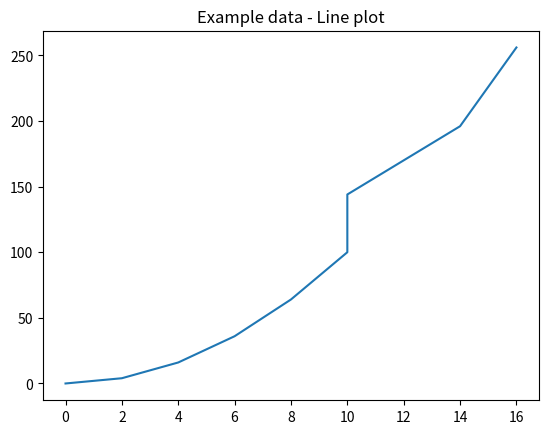

Reproduce this figure in Python.
import matplotlib.pyplot as plt
import pandas as pd

x=[0,2,4,6,8,10,10,14,16]
y=[0,4,16,36,64,100,144,196,256]

plt.plot(x,y)
plt.title("Example data - Line plot")
plt.show()